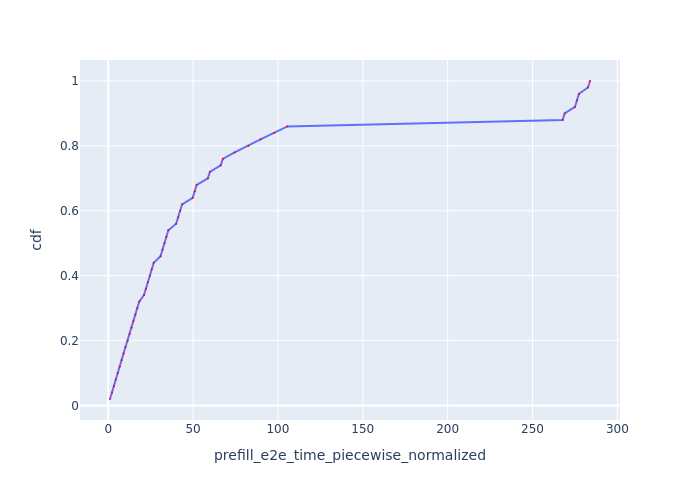

The file beside this chart, header and first rows:
Request Id, prefill_e2e_time_piecewise_normalized, cdf
0_0, 1.049, 0.02
0_1, 2.258, 0.04
0_2, 3.382, 0.06
0_3, 4.507, 0.08
0_4, 5.635, 0.1
0_5, 6.76, 0.12
0_6, 7.887, 0.14
0_7, 9.015, 0.16
0_8, 10.14, 0.18
0_9, 11.49, 0.2
0_10, 12.62, 0.22
0_11, 13.74, 0.24
0_12, 14.87, 0.26
0_13, 16, 0.28
0_14, 17.13, 0.3
0_15, 18.26, 0.32
0_16, 21.08, 0.34
0_17, 22.29, 0.36
0_18, 23.42, 0.38
0_19, 24.55, 0.4
0_20, 25.68, 0.42
0_21, 26.81, 0.44
0_22, 30.81, 0.46
0_23, 32.02, 0.48
0_24, 33.15, 0.5
0_25, 34.28, 0.52
0_26, 35.41, 0.54
0_27, 40.02, 0.56
0_28, 41.26, 0.58
0_29, 42.39, 0.6
0_30, 43.53, 0.62
0_31, 49.76, 0.64
0_32, 50.98, 0.66
0_33, 52.11, 0.68
0_34, 58.7, 0.7
0_35, 59.9, 0.72
0_36, 66.27, 0.74
0_37, 67.51, 0.76
0_38, 74.48, 0.78
0_39, 82.62, 0.8
0_40, 89.73, 0.82
0_41, 97.68, 0.84
0_42, 105.5, 0.86
0_43, 267.7, 0.88
0_44, 269, 0.9
0_45, 275, 0.92
0_46, 276.2, 0.94
0_47, 277.3, 0.96
0_48, 282.6, 0.98
0_49, 283.9, 1.0
